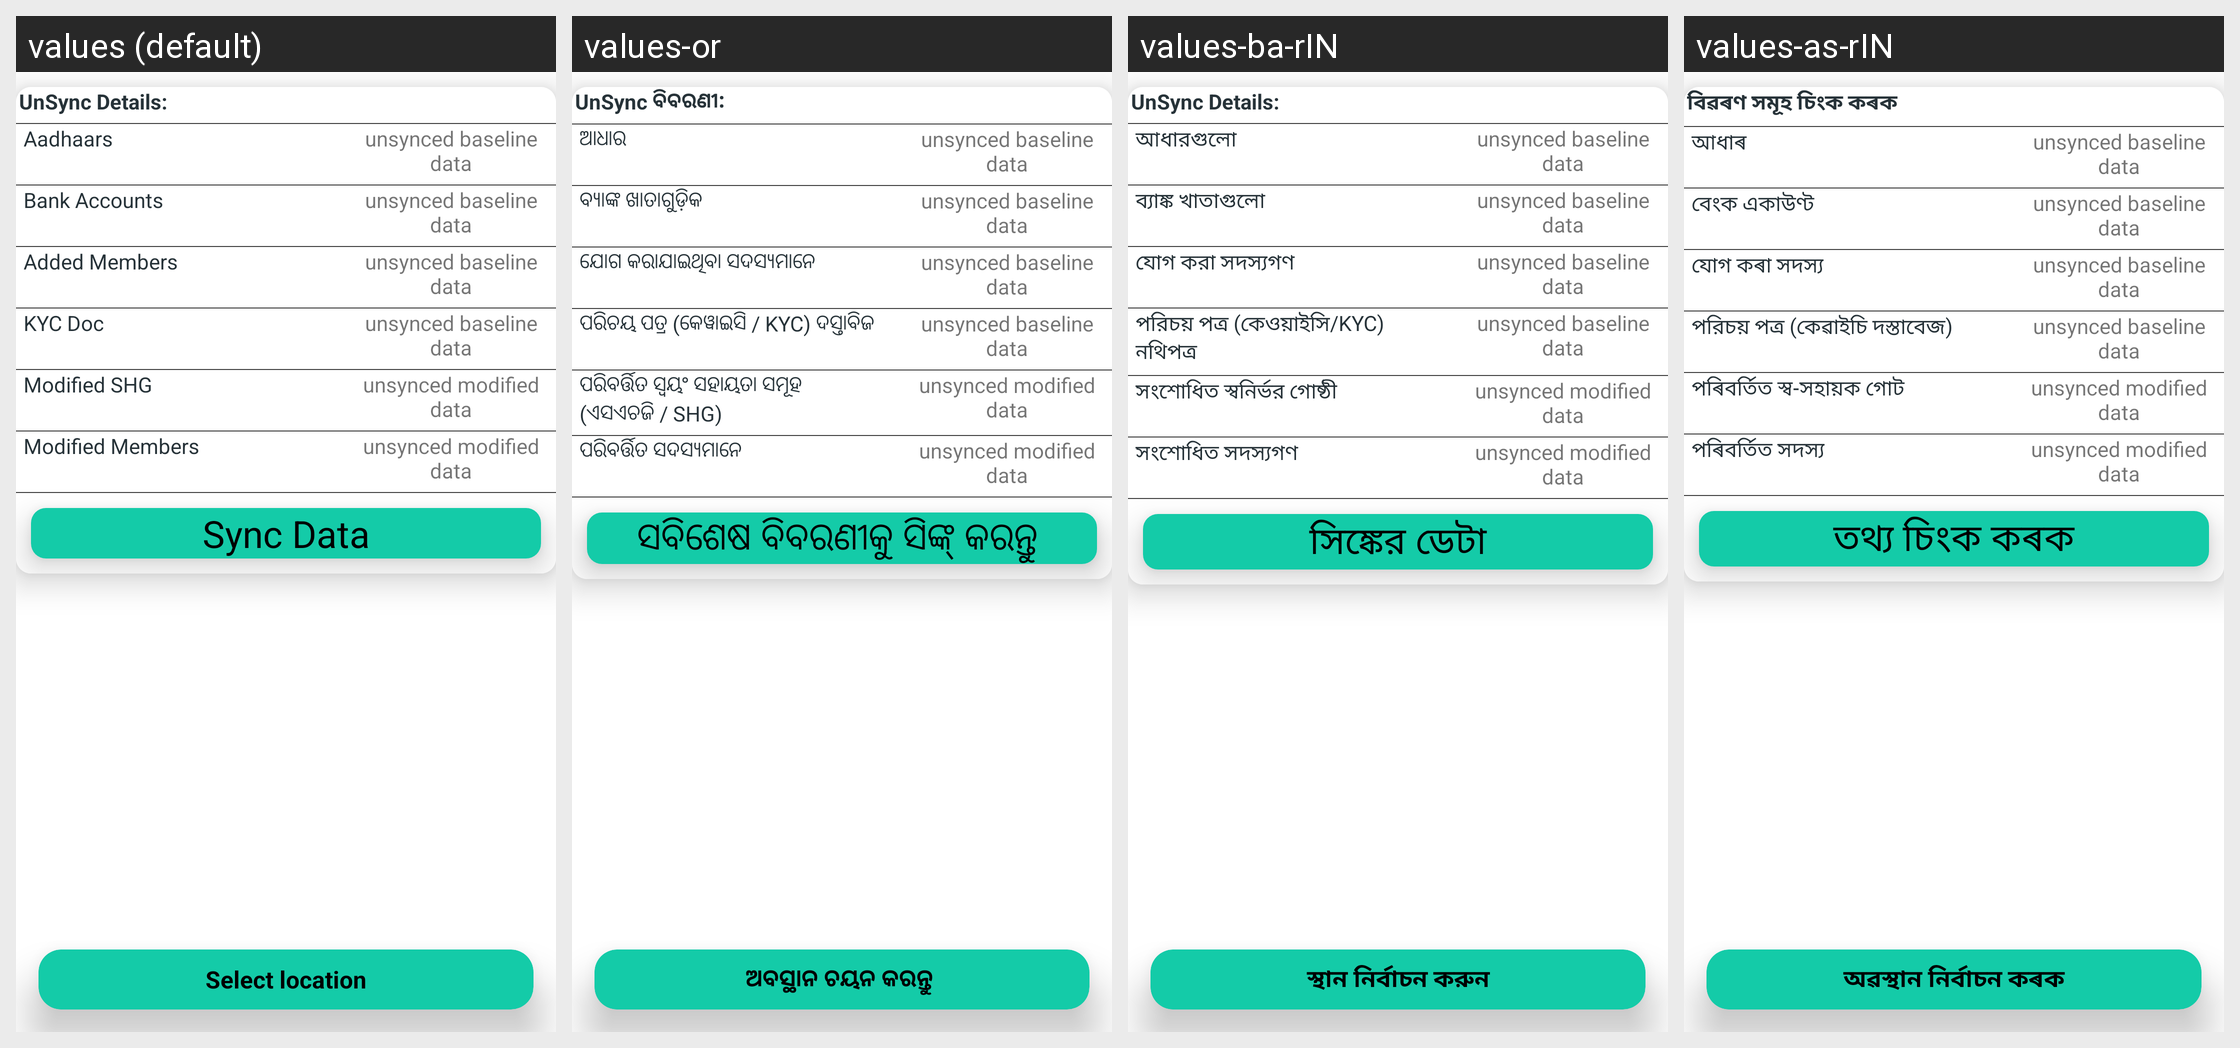

This grid shows one Android layout under several languages. Give, for every string resource on the screen, its name, the default text and each shown locale's text.
Android screen res/layout/dashboard_fragment.xml rendered under 4 locales, left to right: values (default), values-or, values-ba-rIN, values-as-rIN. Device: Nexus 5 (rendered at 1080×1920; each locale shown at half size, 540×960, under a caption strip naming it); theme AppTheme.
Other locales in the repository, not shown: values-guj-rIN, values-hi-rIN, values-kn-rIN, values-ma-rIN, values-mar-rIN, values-mi-rIN, values-ta-rIN, values-te-rIN.
Strings drawn on this screen, with the default value and each locale's value (text and hints the layout hard-codes, and strings that could not be matched under every locale, appear in the picture but are not listed):

unsync_details
  values: UnSync Details:
  values-or: UnSync ବିବରଣୀ:
  values-ba-rIN: UnSync Details:
  values-as-rIN: বিৱৰণ সমূহ চিংক কৰক

unsync_aadhar
  values: Aadhaars
  values-or: ଆଧାର
  values-ba-rIN: আধারগুলো
  values-as-rIN: আধাৰ

unsync_bankAcc
  values: Bank Accounts
  values-or: ବ୍ୟାଙ୍କ ଖାତାଗୁଡ଼ିକ
  values-ba-rIN: ব্যাঙ্ক খাতাগুলো
  values-as-rIN: বেংক একাউণ্ট

unsync_add_member
  values: Added Members
  values-or: ଯୋଗ କରାଯାଇଥିବା ସଦସ୍ୟମାନେ
  values-ba-rIN: যোগ করা সদস্যগণ
  values-as-rIN: যোগ কৰা সদস্য

unsync_kyc_doc
  values: KYC Doc
  values-or: ପରିଚୟ ପତ୍ର (କେୱାଇସି / KYC) ଦସ୍ତାବିଜ 
  values-ba-rIN: পরিচয় পত্র (কেওয়াইসি/KYC) নথিপত্র
  values-as-rIN: পরিচয় পত্র (কেৱাইচি দস্তাবেজ)

unsynced_modified_shg
  values: Modified SHG
  values-or: ପରିବର୍ତ୍ତିତ ସ୍ଵୟଂ ସହାୟତା ସମୂହ (ଏସଏଚଜି / SHG) 
  values-ba-rIN: সংশোধিত স্বনির্ভর গোষ্ঠী
  values-as-rIN: পৰিবৰ্তিত স্ব-সহায়ক গোট

unsynced_modified_member
  values: Modified Members
  values-or: ପରିବର୍ତ୍ତିତ ସଦସ୍ୟମାନେ 
  values-ba-rIN: সংশোধিত সদস্যগণ
  values-as-rIN: পৰিবৰ্তিত সদস্য

sync_data
  values: Sync Data
  values-or: ସବିଶେଷ ବିବରଣୀକୁ ସିଙ୍କ୍ କରନ୍ତୁ 
  values-ba-rIN: সিঙ্কের ডেটা
  values-as-rIN: তথ্য চিংক কৰক

select_location
  values: Select location
  values-or: ଅବସ୍ଥାନ ଚୟନ କରନ୍ତୁ 
  values-ba-rIN: স্থান নির্বাচন করুন
  values-as-rIN: অৱস্থান নিৰ্বাচন কৰক
